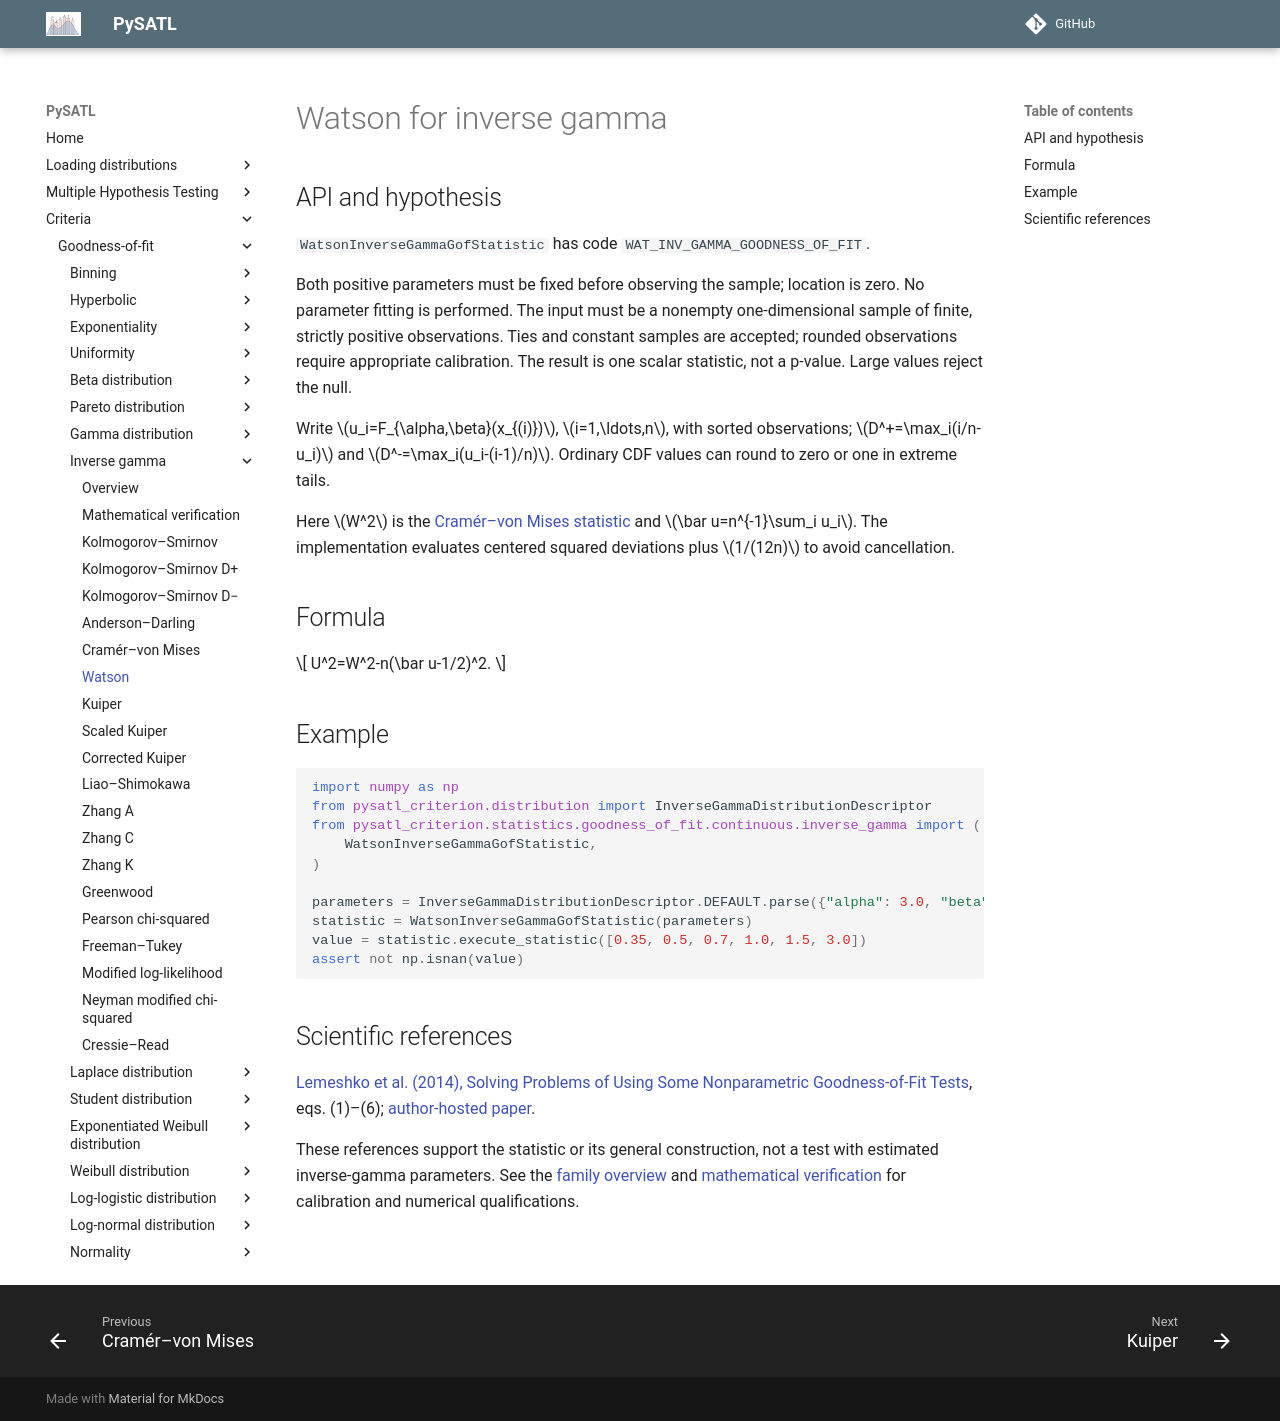

repository: PySATL/pysatl-criterion · page: en/main/criteria/goodness-of-fit/inverse-gamma/watson_inverse_gamma_criterion/index.html · generator: mkdocs

# Watson for inverse gamma

## API and hypothesis

`WatsonInverseGammaGofStatistic` has code `WAT_INV_GAMMA_GOODNESS_OF_FIT`.

Both positive parameters must be fixed before observing the sample; location is zero. No parameter fitting is performed. The input must be a nonempty one-dimensional sample of finite, strictly positive observations. Ties and constant samples are accepted; rounded observations require appropriate calibration. The result is one scalar statistic, not a p-value. Large values reject the null.

Write $u_i=F_{\alpha,\beta}(x_{(i)})$, $i=1,\ldots,n$, with sorted observations; $D^+=\max_i(i/n-u_i)$ and $D^-=\max_i(u_i-(i-1)/n)$. Ordinary CDF values can round to zero or one in extreme tails.

Here $W^2$ is the [Cramér–von Mises statistic](cramer_von_mises_inverse_gamma_criterion.md) and $\bar u=n^{-1}\sum_i u_i$. The implementation evaluates centered squared deviations plus $1/(12n)$ to avoid cancellation.

## Formula

$$
U^2=W^2-n(\bar u-1/2)^2.
$$

## Example

```python
import numpy as np
from pysatl_criterion.distribution import InverseGammaDistributionDescriptor
from pysatl_criterion.statistics.goodness_of_fit.continuous.inverse_gamma import (
    WatsonInverseGammaGofStatistic,
)

parameters = InverseGammaDistributionDescriptor.DEFAULT.parse({"alpha": 3.0, "beta": 2.0})
statistic = WatsonInverseGammaGofStatistic(parameters)
value = statistic.execute_statistic([0.35, 0.5, 0.7, 1.0, 1.5, 3.0])
assert not np.isnan(value)
```

## Scientific references

[Lemeshko et al. (2014), Solving Problems of Using Some Nonparametric Goodness-of-Fit Tests](https://doi.org/10.3103/S875669901401004X), eqs. (1)–(6); [author-hosted paper](https://ami.nstu.ru/~headrd/seminar/publik_html/Awt_1_2014_eng.pdf).

These references support the statistic or its general construction, not a test
with estimated inverse-gamma parameters. See the [family overview](index.md)
and [mathematical verification](mathematical-validation.md) for calibration
and numerical qualifications.
